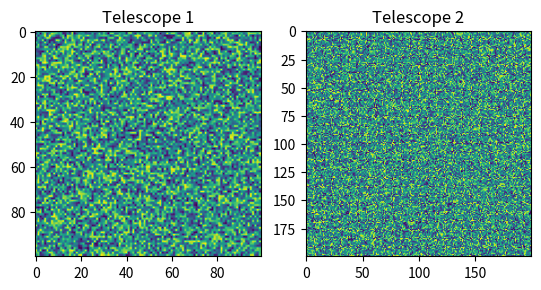

The script that saved this image:
import random

import matplotlib.pyplot as plt
import numpy as np


# ------------------------------
# Define a class named telescope
# ------------------------------
class telescope:
    # initialization function
    def __init__(self, resolution):
        self.resolution = resolution  # ATTRIBUTE

    # METHOD
    def observe(self):
        image = np.empty(shape=(self.resolution, self.resolution))
        for i in range(image.shape[0]):
            for j in range(image.shape[1]):
                image[i, j] = random.random()

        return image


# create two objects of type telescope with different resolution
telescope1 = telescope(100)
telescope2 = telescope(resolution=200)

# call observe on each object to get two images
image1 = telescope1.observe()
image2 = telescope2.observe()

fig, ax = plt.subplots(1, 2)
ax[0].imshow(image1)
ax[0].set_title("Telescope 1")
ax[1].imshow(image2)
ax[1].set_title("Telescope 2")
plt.show()
